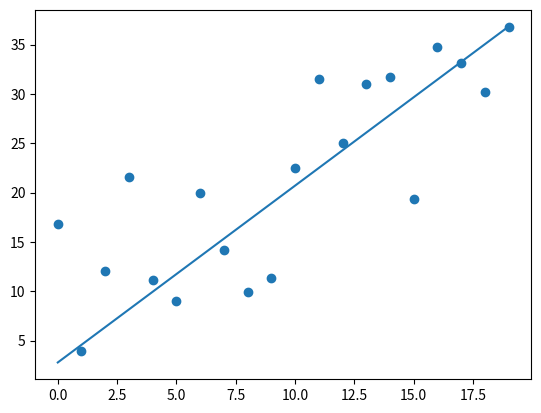

Reproduce this figure in Python.
import numpy as np
import random
import matplotlib.pyplot as plt

def gradientDecent(x, y, alpha, numIteration):
	xTrans = x.transpose()
	m, n = np.shape(x)
	theta = np.ones(n)
	for i in range(0, numIteration):
		hwx = np.dot(x, theta)
		loss = hwx - y
		cost = np.sum(loss ** 2) / (2 * m)
		print("Iteration %d | Cost: %f " % (i, cost))
		gradient = np.dot(xTrans, loss) / m
		theta = theta - alpha * gradient
	return theta

def genData(numPoints, bias, variance):
	x = np.zeros(shape=(numPoints, 2))
	y = np.zeros(shape=numPoints)
	for i in range(0, numPoints):
		x[i][0] = 1
		x[i][1] = i
		y[i] = (i + bias) + random.uniform(0, 1) * variance
	return x, y

def plotData(x, y, theta):
	plt.scatter(x[:,1], y)
	plt.plot(x[:,1], [theta[0] + theta[1] * xi for xi in x[:,1]])
	plt.show()

x, y = genData(20, 1, 20)
iterations = 1000
alpha = 0.001
theta = gradientDecent(x, y, alpha, iterations)
plotData(x, y, theta)